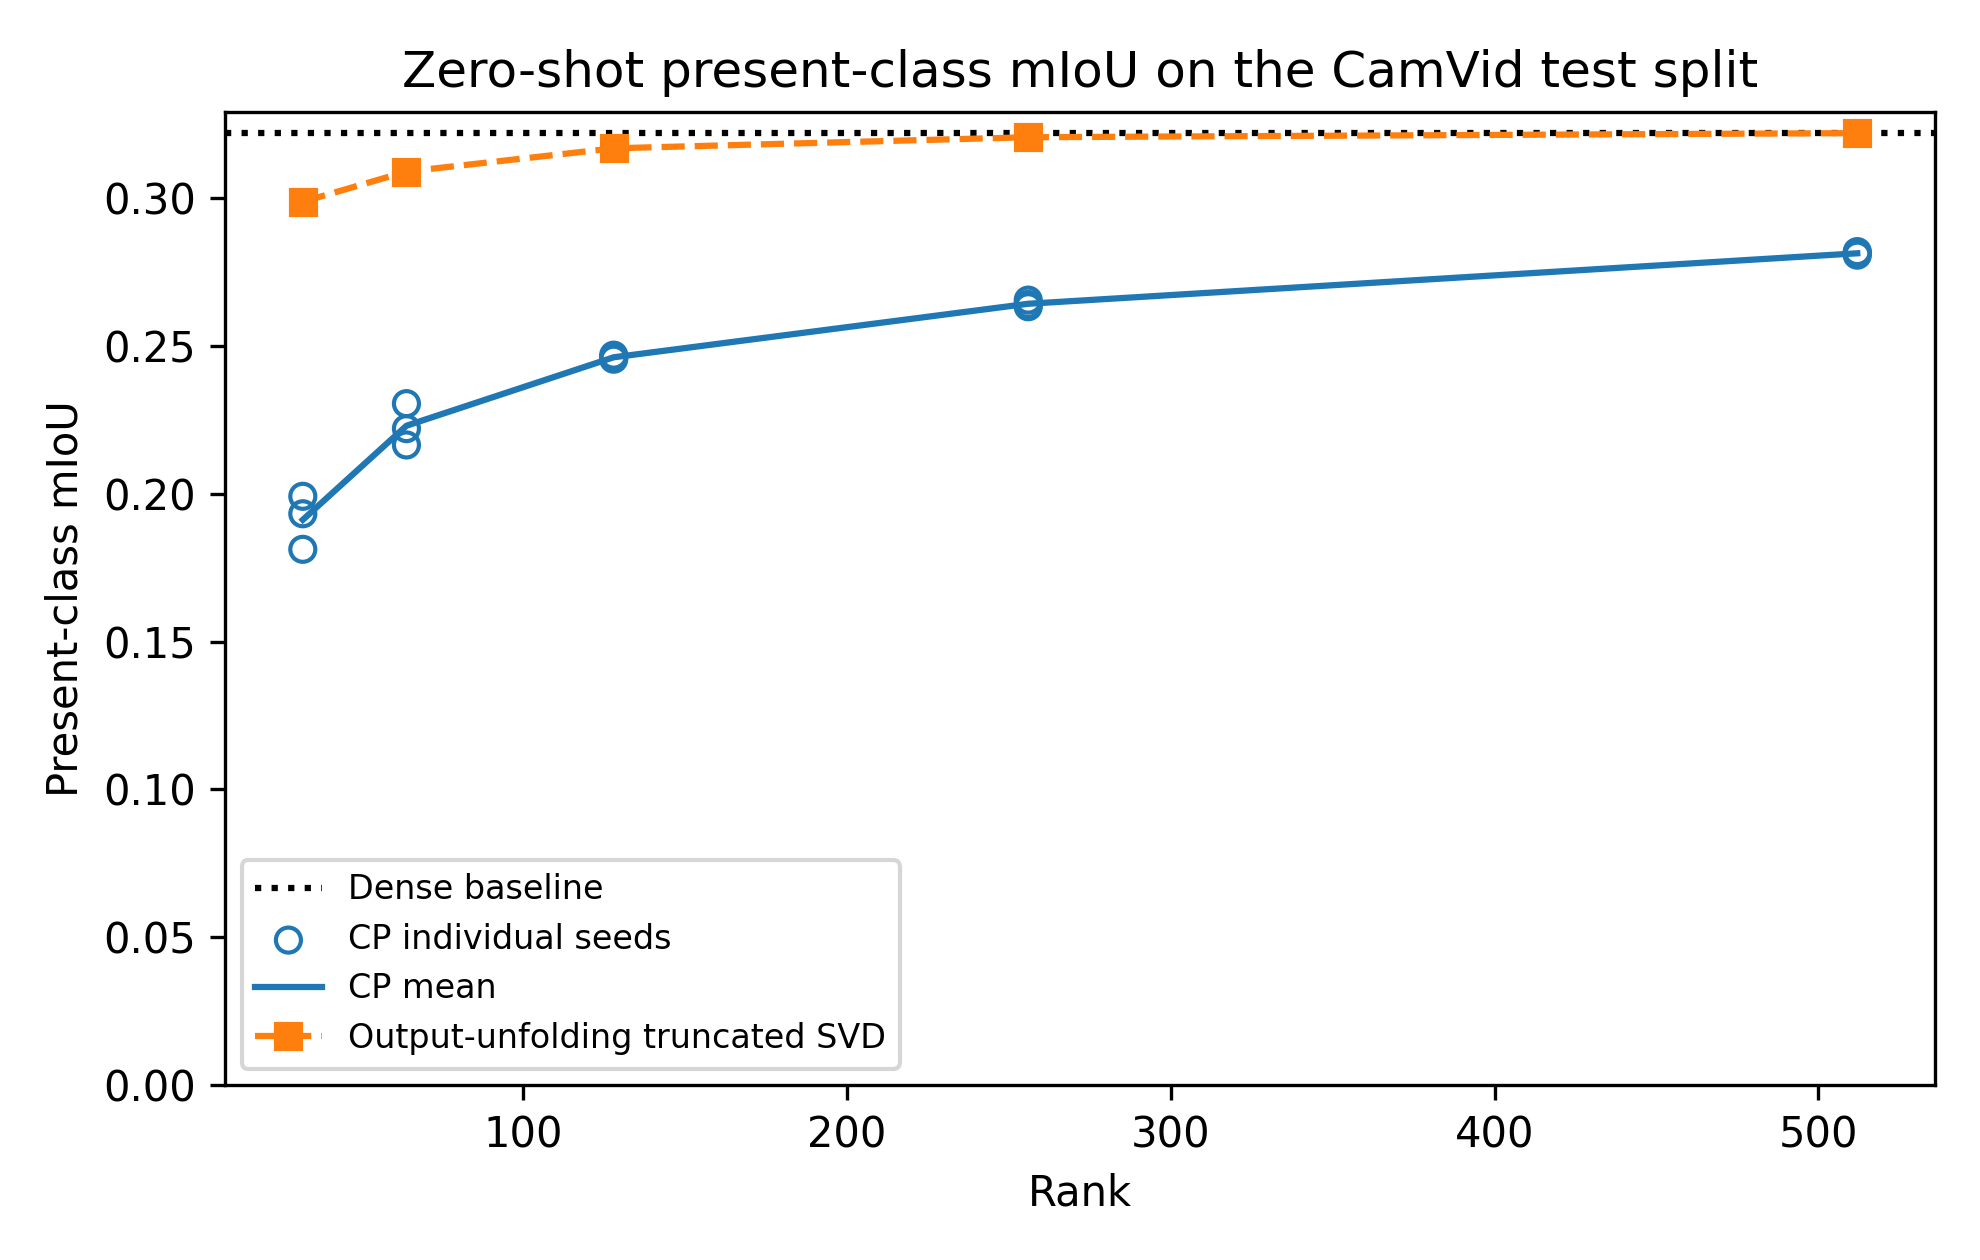

Data behind this chart, as committed beside it:
method, rank, seed, split, status, present_class_miou, all_class_miou, pixel_accuracy, frequency_weighted_iou, target_layer_parameter_count, dense_target_layer_parameter_count, full_model_parameter_count, target_layer_macs, full_model_macs, actual_relative_squared_frobenius_error, actual_relative_frobenius_error, max_unfolding_tail_bound_squared, output_mode_tail_bound_squared, dataset_validation_report_reference, dataset_validation_report_sha256, checkpoint_sha256, model_kind
dense, , , test, completed, 0.322, 0.3012, 0.8604, 0.7664, 102764544, 102764544, 134391648, 16955473920, 71422771200, 0.0, 0.0, 0.0, 0.0, /content/smallnet/results/camvid_vgg_cp/…, f1bb932fa776a2065507de6b29bdc174c139a1e2…, 1576b92ebb359a519d57d489f8ee823c033588fb…, dense
cp, 32, 0, test, completed, 0.1991, 0.1863, 0.8256, 0.7058, 152032, 102764544, 31779136, 24409440, 54491706720, 0.9508, 0.9751, 0.8223, 0.8223, /content/smallnet/results/camvid_vgg_cp/…, f1bb932fa776a2065507de6b29bdc174c139a1e2…, 1576b92ebb359a519d57d489f8ee823c033588fb…, cp_structural_zero_shot
cp, 32, 1, test, completed, 0.1812, 0.1695, 0.8194, 0.6944, 152032, 102764544, 31779136, 24409440, 54491706720, 0.9507, 0.975, 0.8223, 0.8223, /content/smallnet/results/camvid_vgg_cp/…, f1bb932fa776a2065507de6b29bdc174c139a1e2…, 1576b92ebb359a519d57d489f8ee823c033588fb…, cp_structural_zero_shot
cp, 32, 2, test, completed, 0.1932, 0.1807, 0.8187, 0.6961, 152032, 102764544, 31779136, 24409440, 54491706720, 0.9508, 0.9751, 0.8223, 0.8223, /content/smallnet/results/camvid_vgg_cp/…, f1bb932fa776a2065507de6b29bdc174c139a1e2…, 1576b92ebb359a519d57d489f8ee823c033588fb…, cp_structural_zero_shot
cp, 64, 0, test, completed, 0.2304, 0.2156, 0.8385, 0.728, 299968, 102764544, 31927072, 48818880, 54516116160, 0.9311, 0.9649, 0.7818, 0.7818, /content/smallnet/results/camvid_vgg_cp/…, f1bb932fa776a2065507de6b29bdc174c139a1e2…, 1576b92ebb359a519d57d489f8ee823c033588fb…, cp_structural_zero_shot
cp, 64, 1, test, completed, 0.222, 0.2077, 0.8349, 0.7235, 299968, 102764544, 31927072, 48818880, 54516116160, 0.9309, 0.9648, 0.7818, 0.7818, /content/smallnet/results/camvid_vgg_cp/…, f1bb932fa776a2065507de6b29bdc174c139a1e2…, 1576b92ebb359a519d57d489f8ee823c033588fb…, cp_structural_zero_shot
cp, 64, 2, test, completed, 0.2165, 0.2025, 0.8347, 0.7218, 299968, 102764544, 31927072, 48818880, 54516116160, 0.9312, 0.965, 0.7818, 0.7818, /content/smallnet/results/camvid_vgg_cp/…, f1bb932fa776a2065507de6b29bdc174c139a1e2…, 1576b92ebb359a519d57d489f8ee823c033588fb…, cp_structural_zero_shot
cp, 128, 0, test, completed, 0.2455, 0.2296, 0.8429, 0.7383, 595840, 102764544, 32222944, 97637760, 54564935040, 0.9042, 0.9509, 0.7323, 0.7323, /content/smallnet/results/camvid_vgg_cp/…, f1bb932fa776a2065507de6b29bdc174c139a1e2…, 1576b92ebb359a519d57d489f8ee823c033588fb…, cp_structural_zero_shot
cp, 128, 1, test, completed, 0.246, 0.2302, 0.8443, 0.7378, 595840, 102764544, 32222944, 97637760, 54564935040, 0.904, 0.9508, 0.7323, 0.7323, /content/smallnet/results/camvid_vgg_cp/…, f1bb932fa776a2065507de6b29bdc174c139a1e2…, 1576b92ebb359a519d57d489f8ee823c033588fb…, cp_structural_zero_shot
cp, 128, 2, test, completed, 0.2468, 0.2309, 0.8434, 0.7385, 595840, 102764544, 32222944, 97637760, 54564935040, 0.9041, 0.9509, 0.7323, 0.7323, /content/smallnet/results/camvid_vgg_cp/…, f1bb932fa776a2065507de6b29bdc174c139a1e2…, 1576b92ebb359a519d57d489f8ee823c033588fb…, cp_structural_zero_shot
cp, 256, 0, test, completed, 0.2654, 0.2483, 0.8501, 0.7483, 1187584, 102764544, 32814688, 195275520, 54662572800, 0.8645, 0.9298, 0.6602, 0.6602, /content/smallnet/results/camvid_vgg_cp/…, f1bb932fa776a2065507de6b29bdc174c139a1e2…, 1576b92ebb359a519d57d489f8ee823c033588fb…, cp_structural_zero_shot
cp, 256, 1, test, completed, 0.264, 0.247, 0.8508, 0.7494, 1187584, 102764544, 32814688, 195275520, 54662572800, 0.8645, 0.9298, 0.6602, 0.6602, /content/smallnet/results/camvid_vgg_cp/…, f1bb932fa776a2065507de6b29bdc174c139a1e2…, 1576b92ebb359a519d57d489f8ee823c033588fb…, cp_structural_zero_shot
cp, 256, 2, test, completed, 0.2632, 0.2462, 0.8501, 0.7486, 1187584, 102764544, 32814688, 195275520, 54662572800, 0.8645, 0.9298, 0.6602, 0.6602, /content/smallnet/results/camvid_vgg_cp/…, f1bb932fa776a2065507de6b29bdc174c139a1e2…, 1576b92ebb359a519d57d489f8ee823c033588fb…, cp_structural_zero_shot
cp, 512, 0, test, completed, 0.2819, 0.2637, 0.8547, 0.7564, 2371072, 102764544, 33998176, 390551040, 54857848320, 0.8077, 0.8987, 0.5532, 0.5532, /content/smallnet/results/camvid_vgg_cp/…, f1bb932fa776a2065507de6b29bdc174c139a1e2…, 1576b92ebb359a519d57d489f8ee823c033588fb…, cp_structural_zero_shot
cp, 512, 1, test, completed, 0.2813, 0.2632, 0.8542, 0.7559, 2371072, 102764544, 33998176, 390551040, 54857848320, 0.8078, 0.8988, 0.5532, 0.5532, /content/smallnet/results/camvid_vgg_cp/…, f1bb932fa776a2065507de6b29bdc174c139a1e2…, 1576b92ebb359a519d57d489f8ee823c033588fb…, cp_structural_zero_shot
cp, 512, 2, test, completed, 0.2807, 0.2625, 0.8544, 0.7557, 2371072, 102764544, 33998176, 390551040, 54857848320, 0.8074, 0.8986, 0.5532, 0.5532, /content/smallnet/results/camvid_vgg_cp/…, f1bb932fa776a2065507de6b29bdc174c139a1e2…, 1576b92ebb359a519d57d489f8ee823c033588fb…, cp_structural_zero_shot
matrix_svd_output_unfolding, 32, , test, completed, 0.2987, 0.2794, 0.8535, 0.7566, 937984, 102764544, 32565088, 154091520, 54621388800, 0.8223, 0.9068, 0.8223, 0.8223, /content/smallnet/results/camvid_vgg_cp/…, f1bb932fa776a2065507de6b29bdc174c139a1e2…, 1576b92ebb359a519d57d489f8ee823c033588fb…, matrix_svd_output_unfolding_zero_shot
matrix_svd_output_unfolding, 64, , test, completed, 0.3089, 0.289, 0.8565, 0.7629, 1871872, 102764544, 33498976, 308183040, 54775480320, 0.7818, 0.8842, 0.7818, 0.7818, /content/smallnet/results/camvid_vgg_cp/…, f1bb932fa776a2065507de6b29bdc174c139a1e2…, 1576b92ebb359a519d57d489f8ee823c033588fb…, matrix_svd_output_unfolding_zero_shot
matrix_svd_output_unfolding, 128, , test, completed, 0.3168, 0.2963, 0.8581, 0.7646, 3739648, 102764544, 35366752, 616366080, 55083663360, 0.7323, 0.8558, 0.7323, 0.7323, /content/smallnet/results/camvid_vgg_cp/…, f1bb932fa776a2065507de6b29bdc174c139a1e2…, 1576b92ebb359a519d57d489f8ee823c033588fb…, matrix_svd_output_unfolding_zero_shot
matrix_svd_output_unfolding, 256, , test, completed, 0.3205, 0.2998, 0.859, 0.7654, 7475200, 102764544, 39102304, 1232732160, 55700029440, 0.6602, 0.8126, 0.6602, 0.6602, /content/smallnet/results/camvid_vgg_cp/…, f1bb932fa776a2065507de6b29bdc174c139a1e2…, 1576b92ebb359a519d57d489f8ee823c033588fb…, matrix_svd_output_unfolding_zero_shot
matrix_svd_output_unfolding, 512, , test, completed, 0.3219, 0.3011, 0.8596, 0.7658, 14946304, 102764544, 46573408, 2465464320, 56932761600, 0.5532, 0.7438, 0.5532, 0.5532, /content/smallnet/results/camvid_vgg_cp/…, f1bb932fa776a2065507de6b29bdc174c139a1e2…, 1576b92ebb359a519d57d489f8ee823c033588fb…, matrix_svd_output_unfolding_zero_shot
